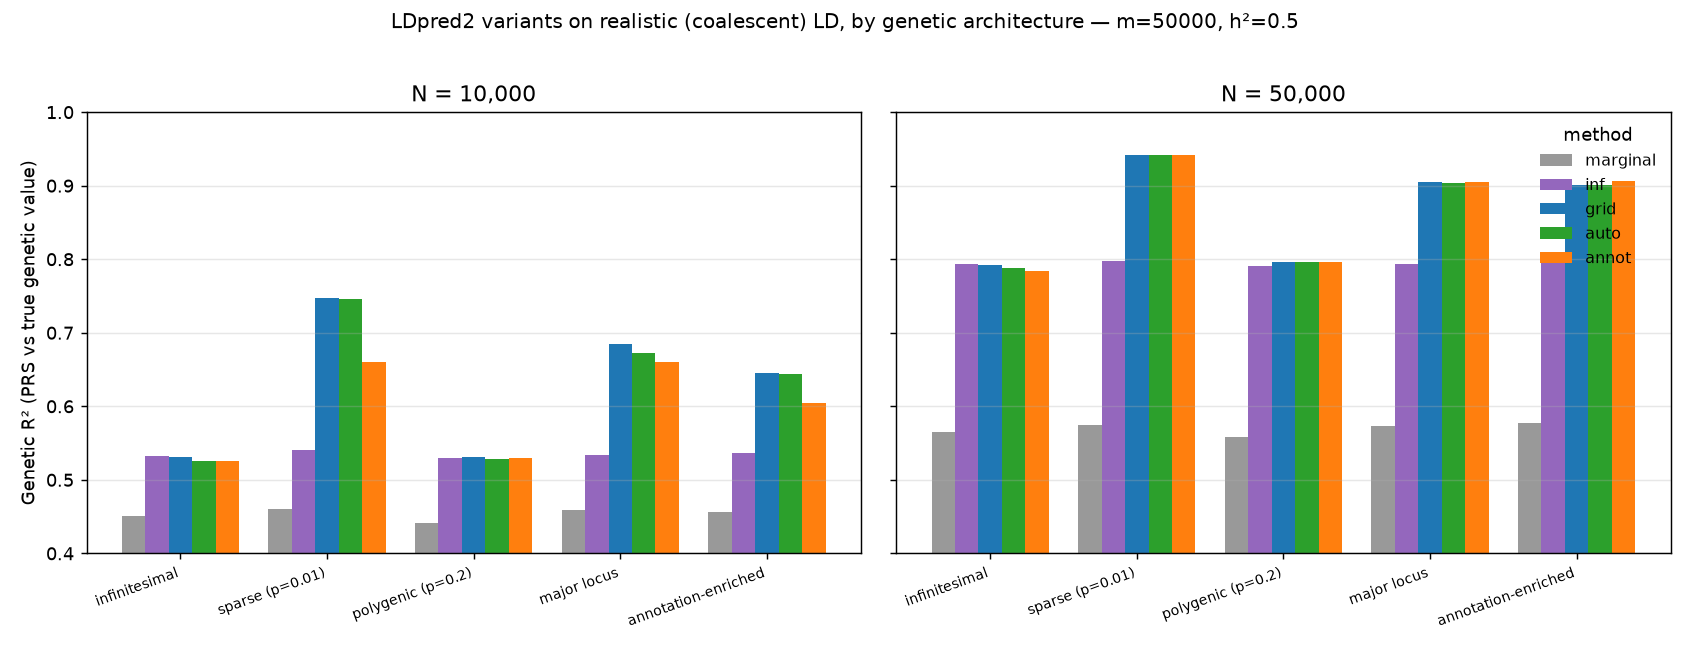

Source data for this figure (header and first rows):
N, model, marginal, inf, grid, auto, annot
10000, infinitesimal, 0.4514, 0.5324, 0.5313, 0.5257, 0.5259
10000, sparse, 0.46, 0.5405, 0.7472, 0.7463, 0.6606
10000, polygenic, 0.4418, 0.5296, 0.5304, 0.5284, 0.5291
10000, major_locus, 0.4591, 0.5334, 0.6853, 0.6722, 0.6607
10000, annot_enriched, 0.4567, 0.5364, 0.6457, 0.6444, 0.6042
50000, infinitesimal, 0.5649, 0.7935, 0.7917, 0.7885, 0.7842
50000, sparse, 0.5747, 0.7973, 0.9415, 0.9415, 0.9423
50000, polygenic, 0.5586, 0.7913, 0.7965, 0.7966, 0.7963
50000, major_locus, 0.5738, 0.7941, 0.9048, 0.9031, 0.9045
50000, annot_enriched, 0.5769, 0.7956, 0.9006, 0.9011, 0.9062
